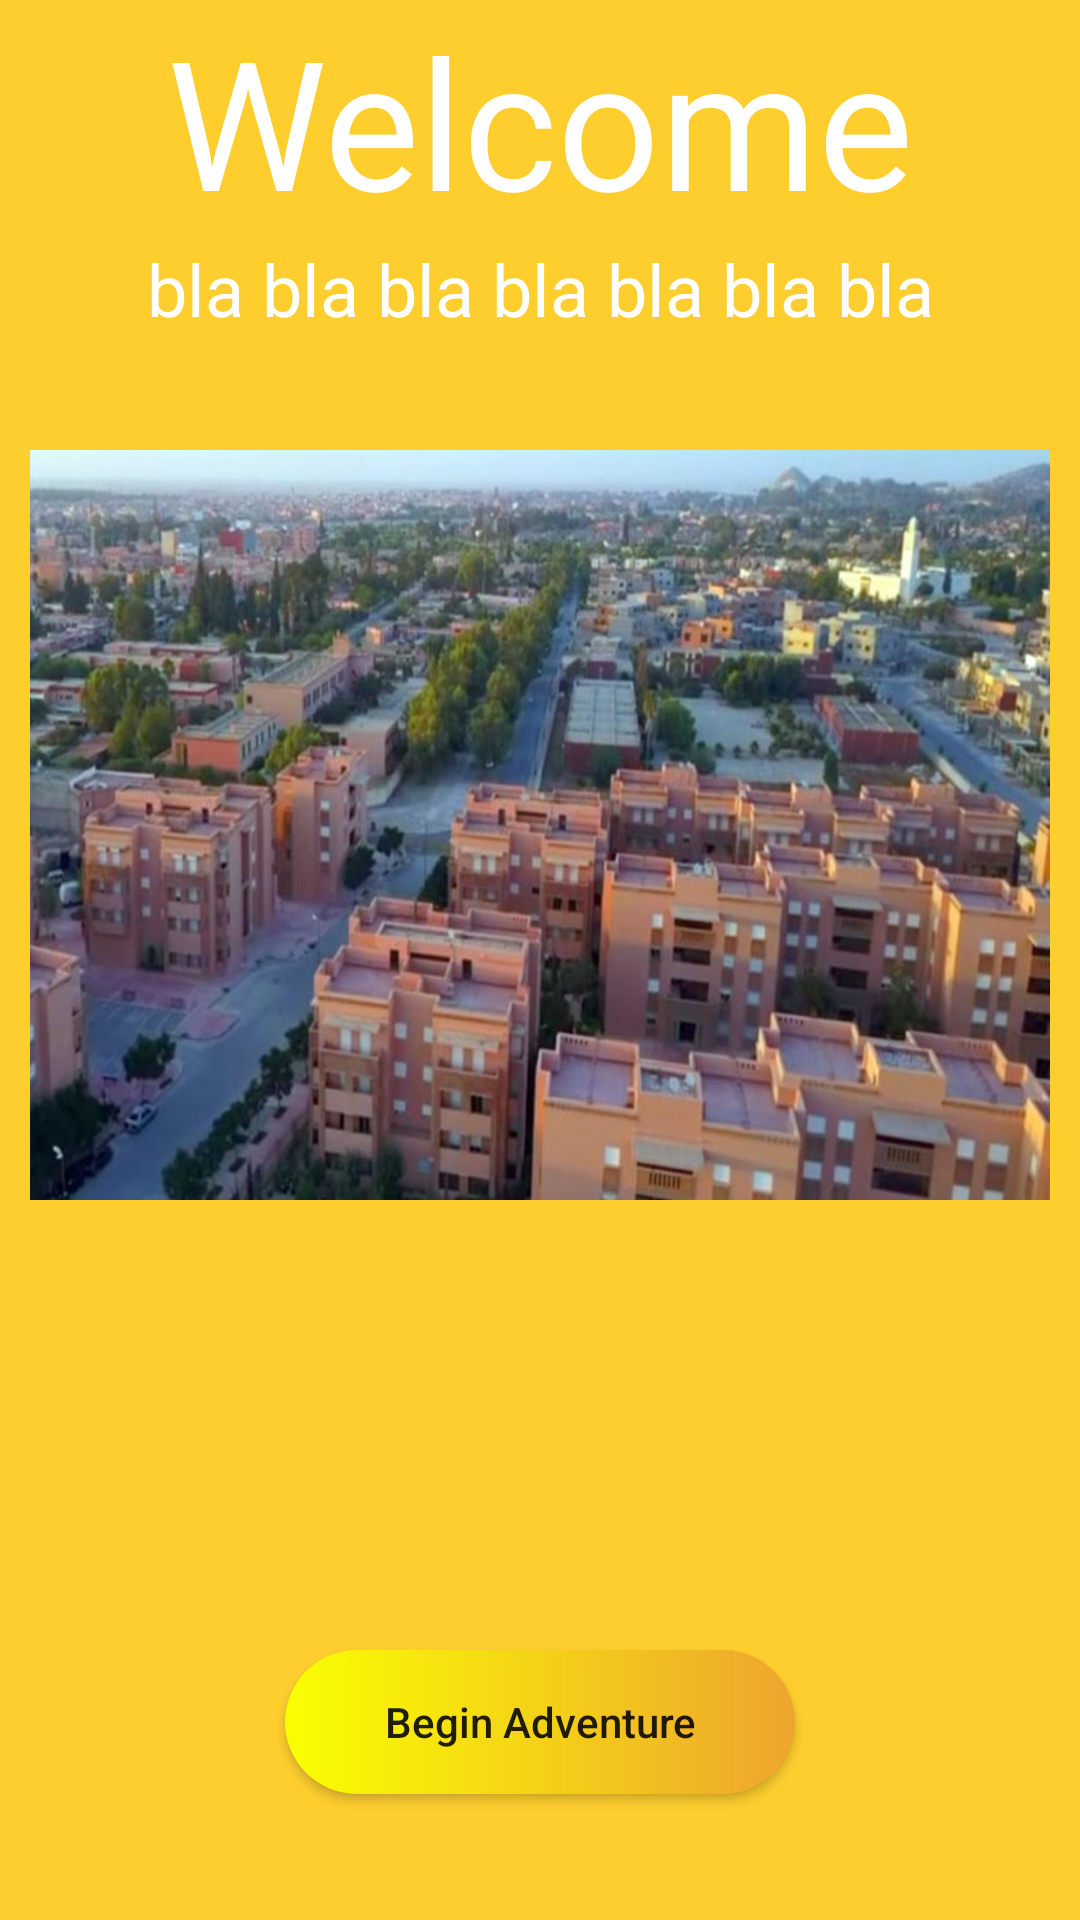

Here is an Android app screen rendered from its layout file. Give the layout XML and the strings, colors and styles it references.
<!-- AndroidManifest.xml: application theme Theme.MarathonAppV2 -->
<!-- res/layout/activity_slider.xml -->
<?xml version="1.0" encoding="utf-8"?>
<RelativeLayout xmlns:android="http://schemas.android.com/apk/res/android"
    xmlns:app="http://schemas.android.com/apk/res-auto"
    xmlns:tools="http://schemas.android.com/tools"
    android:layout_width="match_parent"
    android:layout_height="match_parent"
    android:background="#fece2f"
    tools:context=".Slider">

    <TextView
        android:layout_width="match_parent"
        android:layout_height="match_parent"
        android:textSize="60dp"
        android:text="Welcome"
        android:textAlignment="center"
        android:textColor="#fff"


        android:gravity="center_horizontal"></TextView>

    <ViewFlipper
        android:id="@+id/flipper"
        android:layout_width="match_parent"
        android:layout_height="250dp"

        android:layout_marginStart="10dp"
        android:layout_marginLeft="10dp"
        android:layout_marginTop="150dp"
        android:layout_marginEnd="10dp"
        android:layout_marginRight="10dp"
        android:layout_marginBottom="150dp"
        android:autoStart="true"
        android:flipInterval="2000"
        android:inAnimation="@android:anim/slide_in_left"
        android:outAnimation="@android:anim/slide_out_right"
        app:layout_constraintBottom_toBottomOf="parent"
        app:layout_constraintEnd_toEndOf="parent"
        app:layout_constraintStart_toStartOf="parent"
        app:layout_constraintTop_toTopOf="parent">

        <ImageView
            android:id="@+id/img"
            android:layout_width="match_parent"
            android:layout_height="wrap_content"
            android:background="@drawable/yy2"></ImageView>

        <ImageView
            android:layout_width="match_parent"
            android:layout_height="wrap_content"
            android:background="@drawable/yy"></ImageView>

        <ImageView
            android:layout_width="match_parent"
            android:layout_height="wrap_content"
            android:background="@drawable/yy1"></ImageView>

    </ViewFlipper>

    <TextView
        android:layout_width="match_parent"
        android:layout_height="wrap_content"
        android:layout_above="@+id/img"
        android:layout_marginTop="80dp"
        android:text="bla bla bla bla bla bla bla"
        android:textColor="#fff"
        android:textAlignment="center"
        android:textSize="24dp"
        tools:ignore="NotSibling"
        android:gravity="center_horizontal" />

    <Button
        android:id="@+id/button"
        android:layout_width="170dp"
        android:layout_height="wrap_content"
        android:layout_below="@+id/flipper"
        android:layout_centerInParent="true"
        android:layout_centerHorizontal="true"
        android:layout_centerVertical="true"
        android:background="@drawable/btns"
        android:textAllCaps="false"

        android:text="Begin Adventure" />

</RelativeLayout>
<!-- resources referenced by this layout -->
<resources>
  <!-- drawable btns (drawable) -->
  <?xml version="1.0" encoding="utf-8"?>
  <shape xmlns:android="http://schemas.android.com/apk/res/android">
      <gradient android:startColor="#faff00" android:endColor="#eea52f" android:type="linear"/>
      <corners android:radius="50dp"/>
  </shape>
  <!-- drawable yy: jpg bitmap (drawable, 46649 bytes) -->
  <!-- drawable yy1: jpg bitmap (drawable, 61754 bytes) -->
  <!-- drawable yy2: jpg bitmap (drawable, 118899 bytes) -->
  <style name="Theme.MarathonAppV2" parent="Theme.AppCompat.Light.NoActionBar">
          
          <item name="colorPrimary">@color/purple_500</item>
          <item name="colorPrimaryVariant">@color/purple_700</item>
          <item name="colorOnPrimary">@color/white</item>
          
          <item name="colorSecondary">@color/teal_200</item>
          <item name="colorSecondaryVariant">@color/teal_700</item>
          <item name="colorOnSecondary">@color/black</item>
          
          <item name="android:statusBarColor" tools:targetApi="l">?attr/colorPrimaryVariant</item>
          
      </style>
  <!-- not gathered from this repository: default colours our renderer supplied (Android Studio template values) -->
  <color name="purple_500">#FF6200EE</color>
  <color name="purple_700">#FF3700B3</color>
  <color name="teal_200">#FF03DAC5</color>
  <color name="teal_700">#FF018786</color>
  <color name="black">#FF000000</color>
  <color name="white">#FFFFFFFF</color>
</resources>
